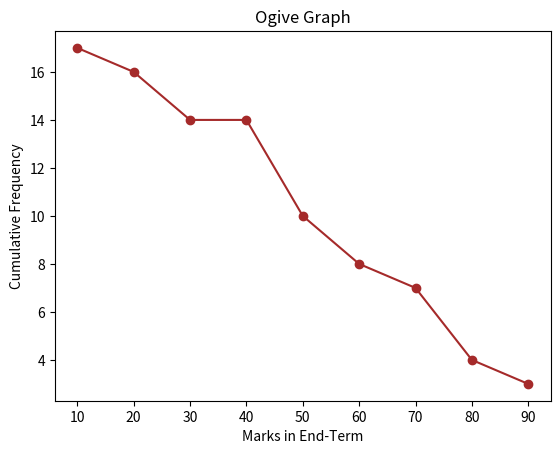

Generate this figure with matplotlib:
# importing modules
import numpy as np
import matplotlib.pyplot as plt

# creating dataset
data = [44, 27, 5, 2, 43, 56, 77, 53, 89, 54, 11, 23, 51, 5, 79, 25, 39]

# creating class interval
classInterval = [0, 10, 20, 30, 40, 50, 60, 70, 80, 90]

# calculating frequency and intervals
values, base = np.histogram(data, bins=classInterval)

# calculating cumulative frequency
cumsum = np.cumsum(values)

# reversing cumulative frequency
res = np.flipud(cumsum)

# plotting ogive
plt.plot(base[1:], res, color='brown', marker='o', linestyle='-')

# formatting the graph
plt.title('Ogive Graph')
plt.xlabel('Marks in End-Term')
plt.ylabel('Cumulative Frequency')
